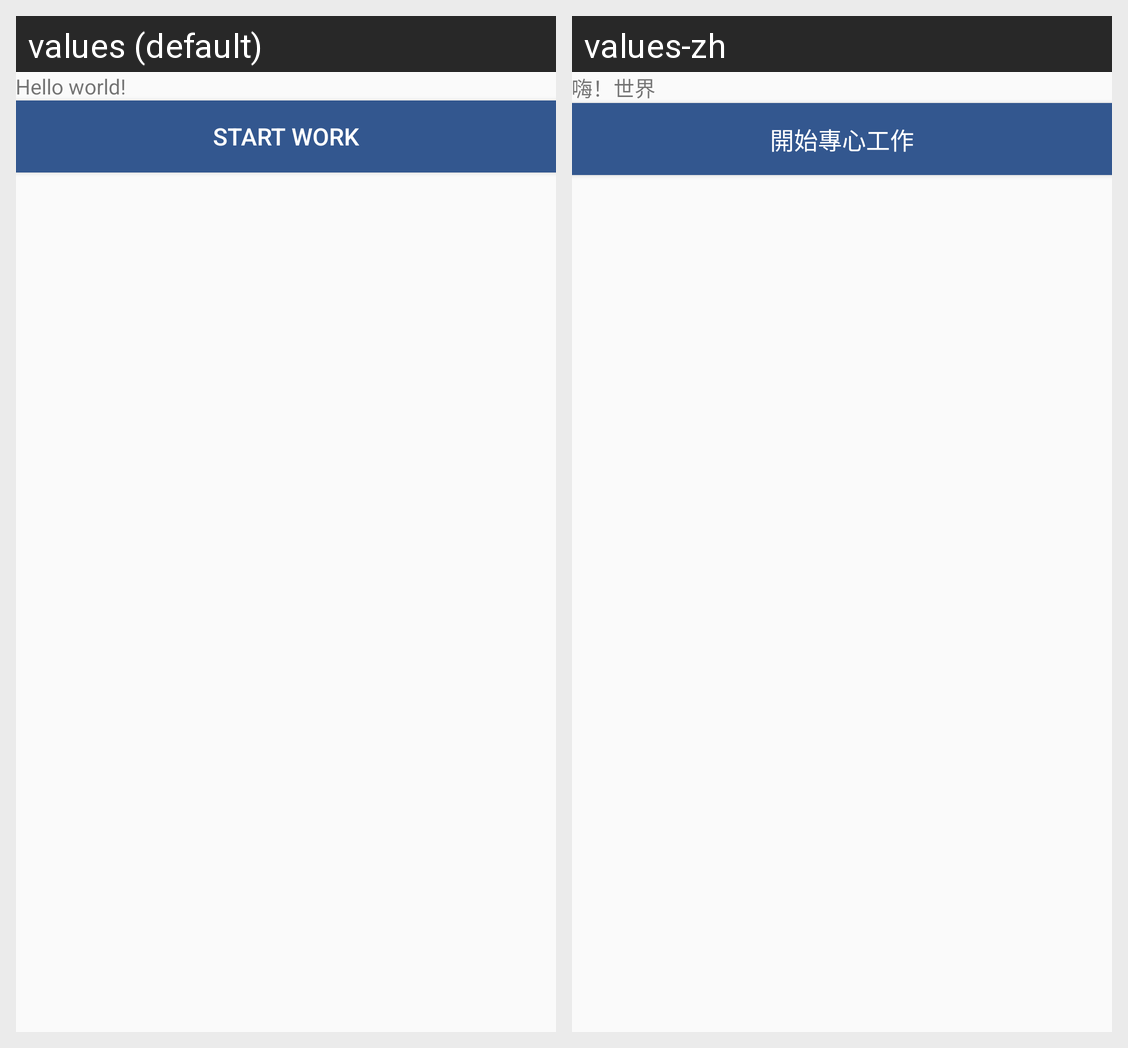

Here is an Android app screen in its default locale and in the app's own translations. Write out the translated-string differences for the strings that appear on this screen.
Android screen res/layout/fragment_clock.xml rendered under 2 locales, left to right: values (default), values-zh. Device: Nexus 5 (rendered at 1080×1920; each locale shown at half size, 540×960, under a caption strip naming it); theme AppTheme.
Strings drawn on this screen, with the default value and each locale's value (text and hints the layout hard-codes, and strings that could not be matched under every locale, appear in the picture but are not listed):

hello_world
  values: Hello world!
  values-zh: 嗨！世界

start_work
  values: Start work
  values-zh: 開始專心工作
